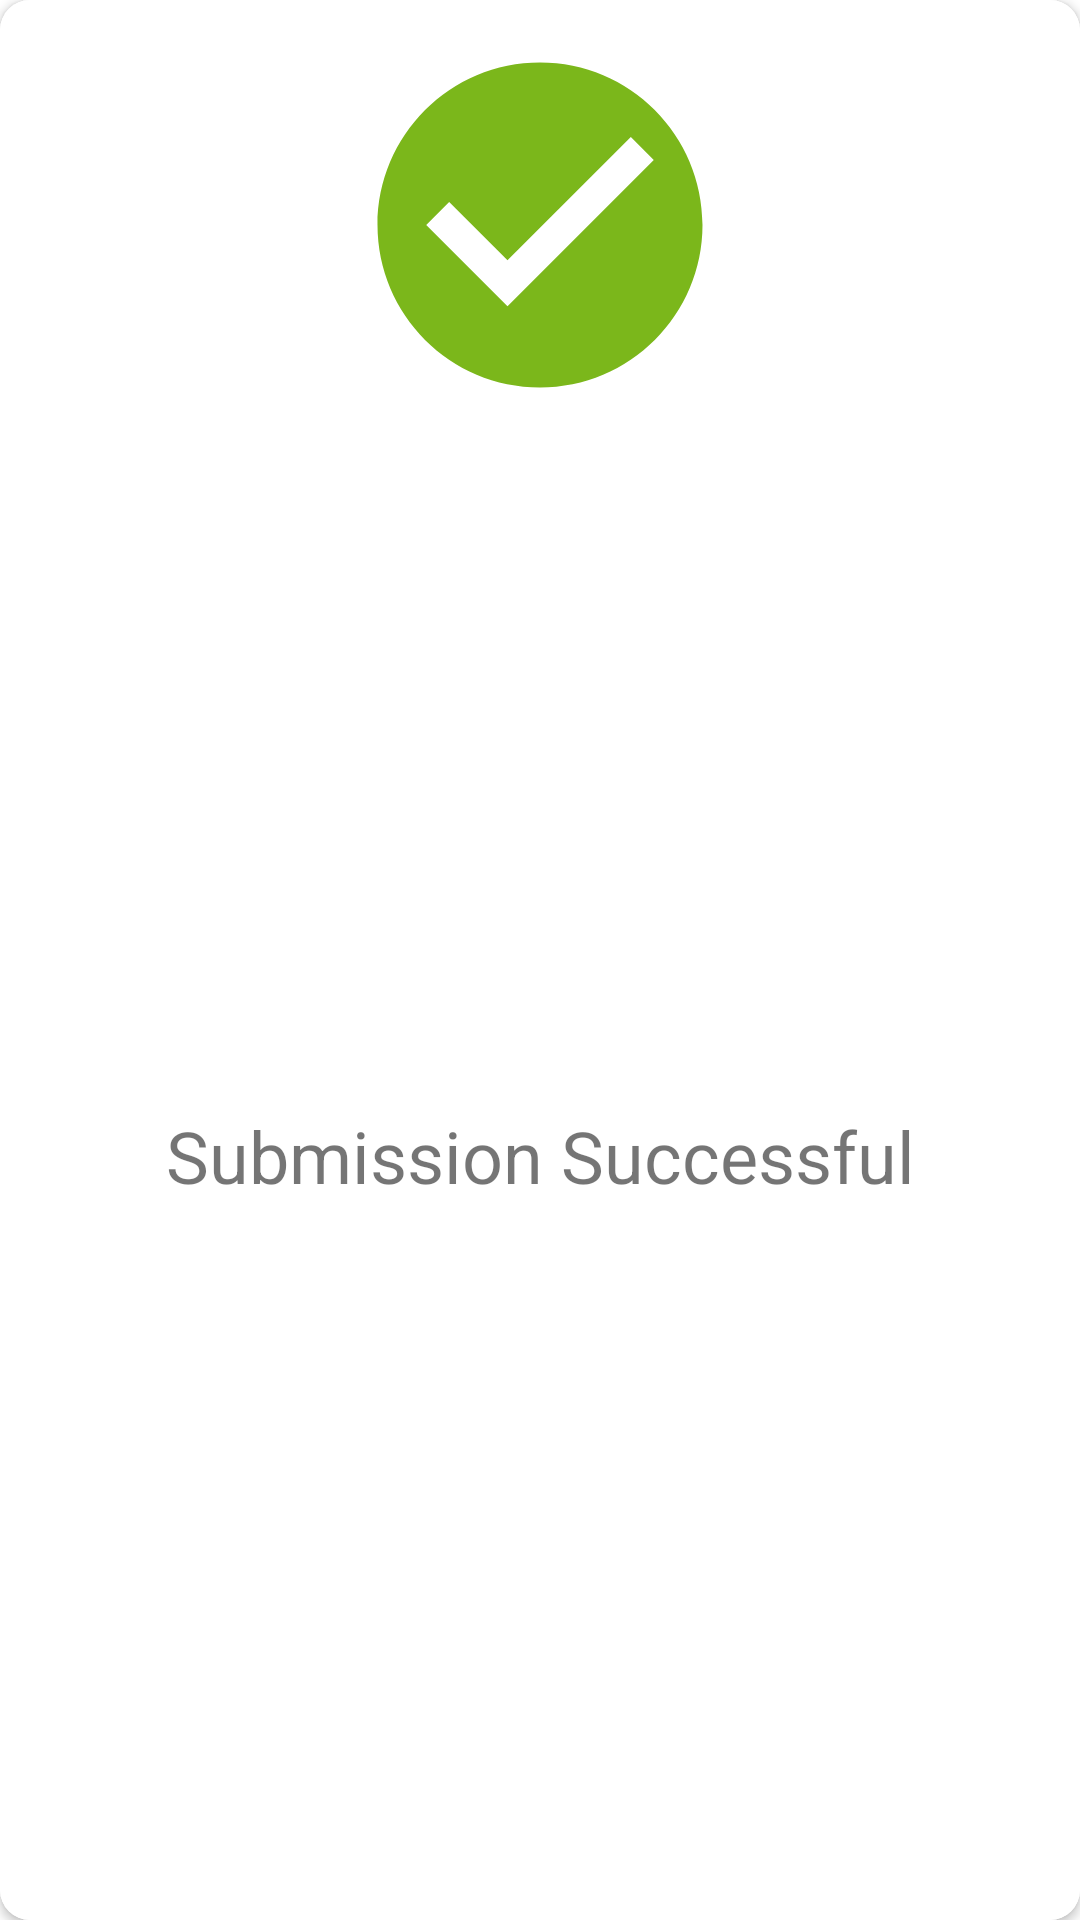

This screen was rendered from an Android layout file. Write that file and the resources it references.
<!-- AndroidManifest.xml: application theme AppTheme -->
<!-- res/layout/success_dialog.xml -->
<?xml version="1.0" encoding="utf-8"?>
<androidx.constraintlayout.widget.ConstraintLayout
    xmlns:android="http://schemas.android.com/apk/res/android"
    xmlns:app="http://schemas.android.com/apk/res-auto"
    xmlns:tools="http://schemas.android.com/tools"
    android:layout_width="350dp"
    android:layout_height="wrap_content"
    android:layout_gravity="center">

    <androidx.cardview.widget.CardView
        android:layout_width="match_parent"
        android:layout_height="match_parent"
        app:cardCornerRadius="10dp">
        <androidx.constraintlayout.widget.ConstraintLayout
            android:layout_width="match_parent"
            android:layout_height="match_parent"
            android:paddingBottom="10dp"
            android:paddingTop="10dp"
            android:background="#FFFFFF">

            <ImageView
                android:id="@+id/imageView3"
                android:layout_width="wrap_content"
                android:layout_height="wrap_content"
                android:src="@drawable/ic_baseline_check_circle_24"
                app:layout_constraintEnd_toEndOf="parent"
                app:layout_constraintStart_toStartOf="parent"
                app:layout_constraintTop_toTopOf="parent" />

            <TextView
                android:layout_width="wrap_content"
                android:layout_height="wrap_content"
                android:layout_marginTop="10dp"
                android:layout_marginBottom="10dp"
                android:text="@string/submission_successful"
                android:textSize="24sp"
                app:layout_constraintBottom_toBottomOf="parent"
                app:layout_constraintEnd_toEndOf="parent"
                app:layout_constraintStart_toStartOf="parent"
                app:layout_constraintTop_toBottomOf="@+id/imageView3" />

        </androidx.constraintlayout.widget.ConstraintLayout>

    </androidx.cardview.widget.CardView>




</androidx.constraintlayout.widget.ConstraintLayout>
<!-- resources referenced by this layout -->
<resources>
  <!-- drawable ic_baseline_check_circle_24 (drawable-v24) -->
  <vector android:height="130dp" android:tint="#7BB71B"
      android:viewportHeight="24" android:viewportWidth="24"
      android:width="130dp" xmlns:android="http://schemas.android.com/apk/res/android">
      <path android:fillColor="@android:color/white" android:pathData="M12,2C6.48,2 2,6.48 2,12s4.48,10 10,10 10,-4.48 10,-10S17.52,2 12,2zM10,17l-5,-5 1.41,-1.41L10,14.17l7.59,-7.59L19,8l-9,9z"/>
  </vector>
  <string name="submission_successful">Submission Successful</string>
  <style name="AppTheme" parent="Theme.MaterialComponents.Light.NoActionBar">
          
          <item name="colorPrimary">@color/colorPrimary</item>
          <item name="colorPrimaryDark">@color/colorPrimaryDark</item>
          <item name="colorAccent">@color/colorAccent</item>
          <item name="colorSecondary">@color/color_Secondary</item>
      </style>
  <color name="colorPrimary">#FFFFFF</color>
  <color name="colorPrimaryDark">#000000</color>
  <color name="colorAccent">#222222</color>
  <color name="color_Secondary">#E4750E</color>
</resources>
